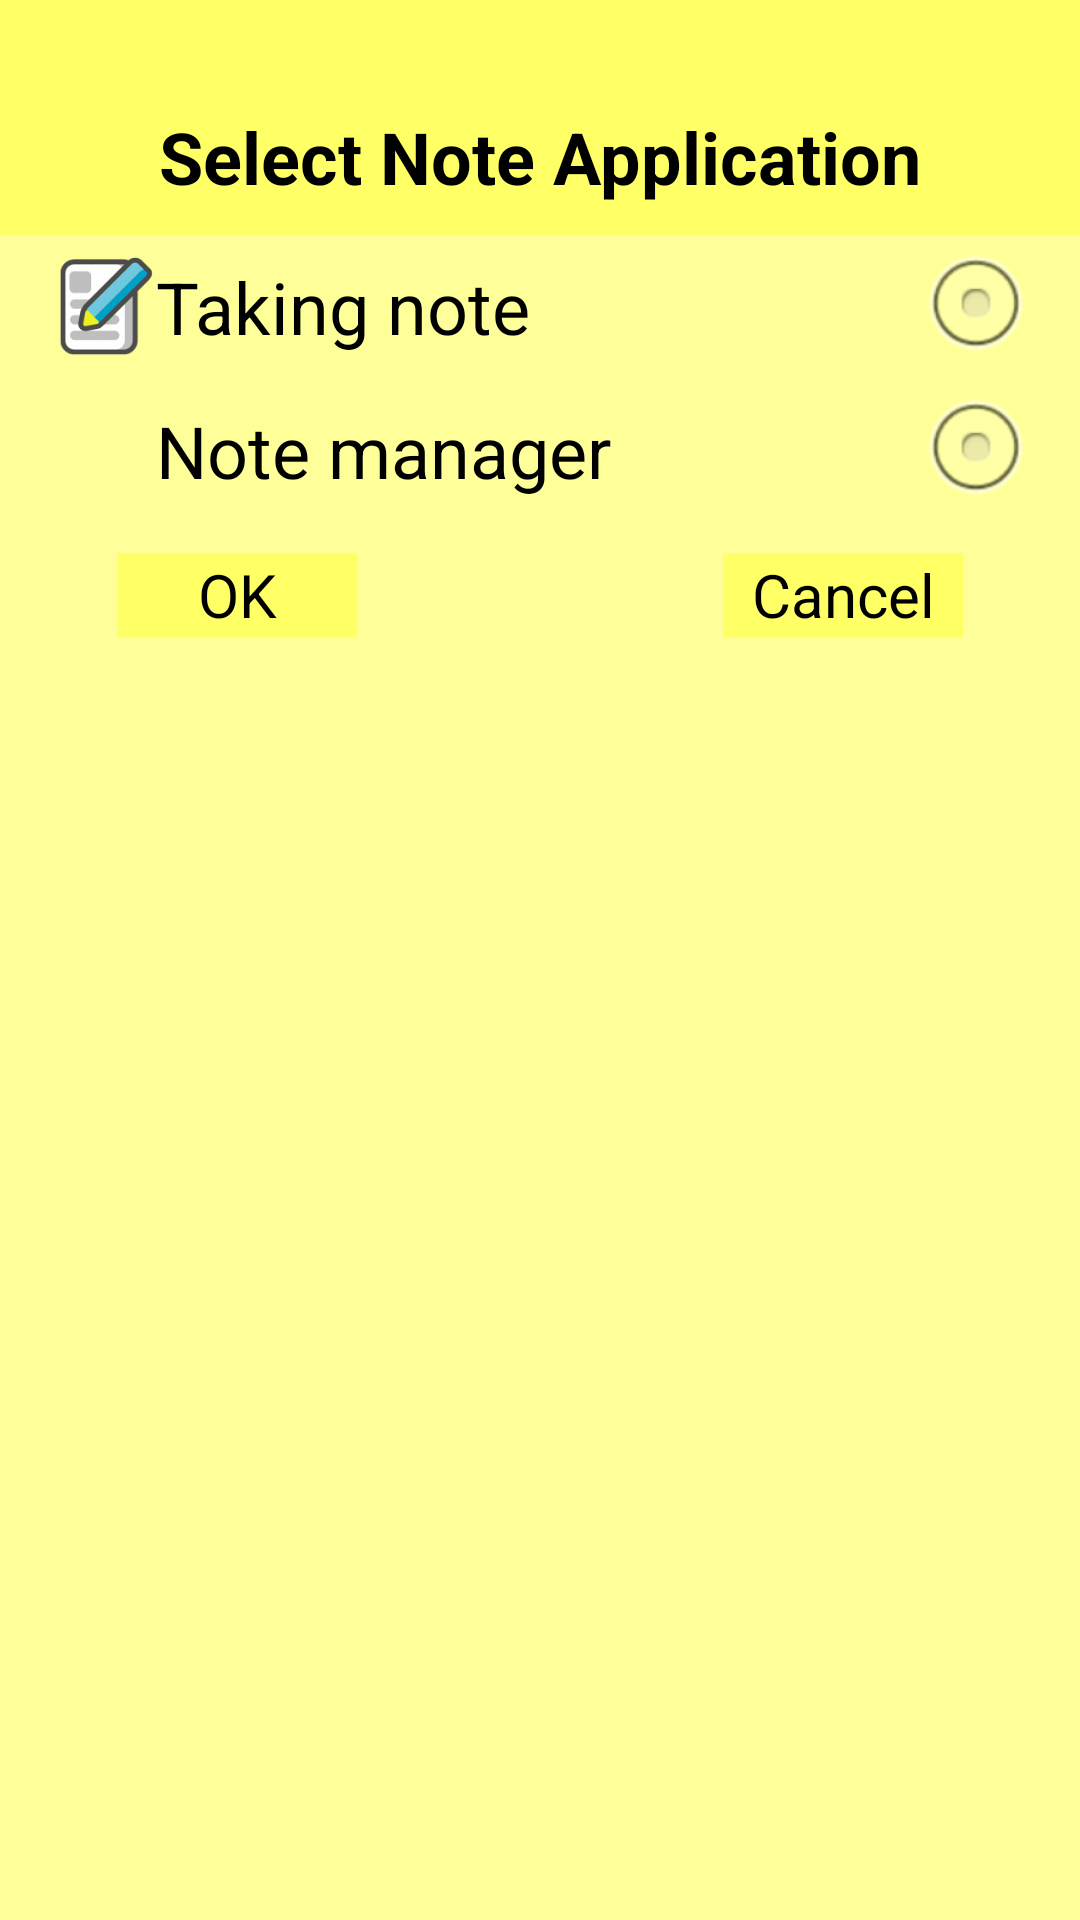

Here is an Android app screen rendered from its layout file. Give the layout XML and the strings, colors and styles it references.
<!-- AndroidManifest.xml: application theme Theme.White -->
<!-- res/layout/dialog_calendar.xml -->
<?xml version="1.0" encoding="utf-8"?>

<LinearLayout xmlns:android="http://schemas.android.com/apk/res/android"
   
    android:layout_width="match_parent"
    android:layout_height="fill_parent"
    android:background="#FFFF99"
    android:orientation="vertical" >

    <LinearLayout        
        android:layout_width="match_parent"
        android:layout_height="wrap_content"
        android:background="#ffff66"
        android:orientation="vertical" >

        <ImageView            
            android:layout_width="36dp"
            android:layout_height="36dp"
            android:layout_gravity="center"
            android:layout_weight="1.27"
            android:src="@drawable/pin_pink" />

        <TextView            
            android:layout_width="wrap_content"
            android:layout_height="wrap_content"
            android:layout_gravity="center"
            android:layout_marginBottom="10dp"
            android:text="Select Note Application"
            android:textColor="#000000"
            android:textSize="24dp"
            android:textStyle="bold" />

    </LinearLayout>

    <RelativeLayout
        
        android:layout_width="match_parent"
        android:layout_height="wrap_content" >

        <ImageView
            android:id="@+id/imageView1"
            android:layout_width="36dp"
            android:layout_height="36dp"
            android:layout_alignParentLeft="true"
            android:layout_alignParentTop="true"
            android:layout_centerVertical="true"
            android:layout_marginLeft="16dp"
            android:src="@drawable/take_note" />

        <TextView    
            android:id="@+id/Item_take_note"        
            android:layout_width="wrap_content"
            android:layout_height="wrap_content"
            android:layout_centerVertical="true"
            android:layout_toRightOf="@+id/imageView1"
            android:text="Taking note"
            android:textColor="#000000"
            android:textSize="24dp" />

        <RadioButton
            android:id="@+id/rbtn_take_note"
            android:layout_width="wrap_content"
            android:layout_height="wrap_content"
            android:layout_alignParentRight="true"
            android:layout_alignParentTop="true"
            android:layout_marginRight="16dp" />
    </RelativeLayout>

    <RelativeLayout
       
        android:layout_width="match_parent"
        android:layout_height="wrap_content"
        android:layout_marginBottom="10dp" >

        <ImageView
            android:id="@+id/imageView2"
            android:layout_width="36dp"
            android:layout_height="36dp"
            android:layout_alignParentLeft="true"
            android:layout_alignParentTop="true"
            android:layout_centerVertical="true"
            android:layout_marginLeft="16dp"
            android:src="@drawable/note_icon" />

        <TextView
            android:id="@+id/Item_note_manager"
            android:layout_width="wrap_content"
            android:layout_height="wrap_content"
            android:layout_centerVertical="true"
            android:layout_toRightOf="@+id/imageView2"
            android:text="Note manager"
            android:textColor="#000000"
            android:textSize="24dp" />

        <RadioButton
            android:id="@+id/rbtn_note_manager"
            android:layout_width="wrap_content"
            android:layout_height="wrap_content"
            android:layout_alignParentRight="true"
            android:layout_alignParentTop="true"
            android:layout_marginRight="16dp" />
    </RelativeLayout>

    <RelativeLayout
        android:id="@+id/RelativeLayout1"
        android:layout_width="match_parent"
        android:layout_height="wrap_content"
        android:layout_marginBottom="10dp" >

        <Button
            android:id="@+id/btnok"
            android:layout_width="80dp"
            android:layout_height="28dp"
            android:layout_alignParentLeft="true"
            android:layout_alignParentTop="true"
            android:layout_marginLeft="39dp"
            android:background="#FFFF66"
            android:textSize="20dp"
            android:text="OK" />

        <Button
            android:id="@+id/btncancel"
            android:layout_width="80dp"
            android:layout_height="28dp"
            android:layout_alignParentRight="true"
            android:layout_centerVertical="true"
            android:layout_marginRight="39dp"
            android:background="#FFFF66"
            android:textSize="20dp"
            android:text="Cancel" />

    </RelativeLayout>


</LinearLayout>
<!-- resources referenced by this layout -->
<resources>
  <!-- drawable take_note: png bitmap (drawable-hdpi, 7388 bytes) -->
  <style name="Theme.White">
  		<item name="pageBackground">@style/page_background_wh</item>
  		<item name="pagePaddingLayout">@style/page_padding_layout_wh</item>		
  		<item name="textTitle">@style/text_title_wh</item>
  		<item name="textTitleHidden">@style/text_title_hidden_wh</item>
  		<item name="textSubheader">@style/text_subheader_wh</item>
  		<item name="textLarge">@style/text_large_wh</item>
  		<item name="textRegular">@style/text_regular_wh</item>
  		<item name="textCheckBox">@style/text_check_box_wh</item>
  		<item name="textCurrentActivityGreen">@style/text_current_activity_green_wh</item>
  		<item name="whiteBackground">@style/white_background_wh</item>
  		<item name="button">@style/button_wh</item>
  		<item name="list">@style/list_wh</item>
  		<item name="listItem">@style/list_item_wh</item>
  		<item name="listDivider">@style/list_divider_wh</item>
  		<item name="pageMargin">@dimen/page_margin_wh</item>
  	</style>
</resources>
